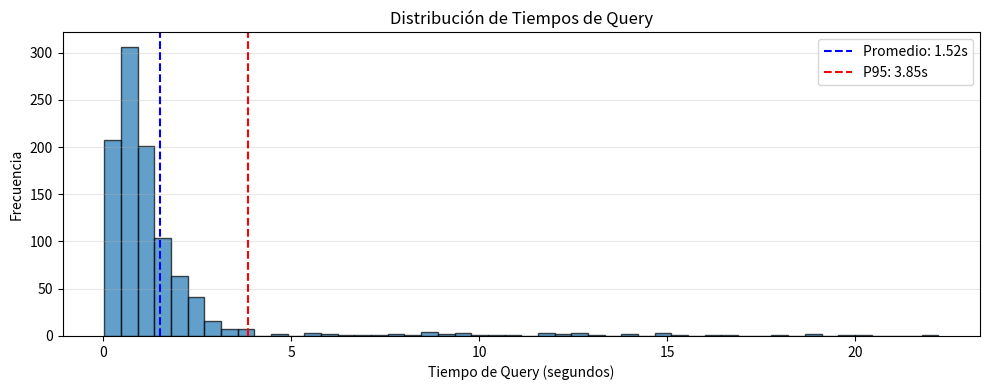
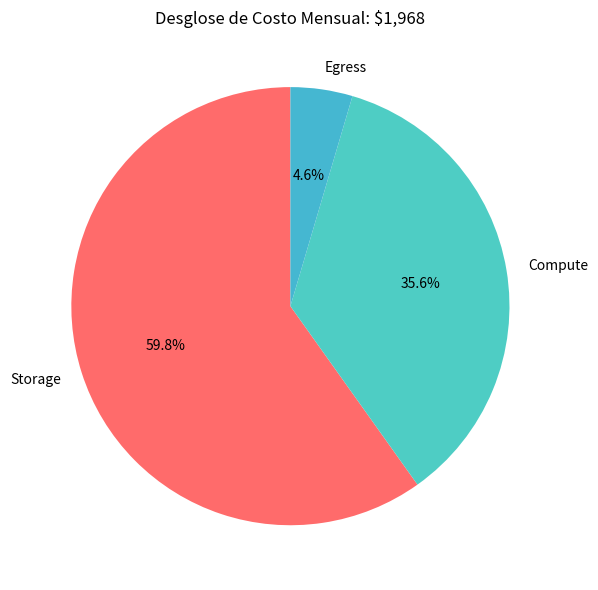

These charts were generated, in order, by the following Python code:
# Ejemplo: Calculadora de dimensionamiento básico
import pandas as pd

# Parámetros del sistema
volumen_diario_gb = 500  # GB ingestados por día
dias_retencion = 365 * 2  # 2 años
factor_compresion = 0.25  # Parquet comprime ~75%
factor_replicas = 3  # HDFS/S3 típicamente 3x

# Cálculo de storage necesario
volumen_total_gb = volumen_diario_gb * dias_retencion
volumen_comprimido_gb = volumen_total_gb * factor_compresion
volumen_con_replicas_gb = volumen_comprimido_gb * factor_replicas

print("=== DIMENSIONAMIENTO DE STORAGE ===")
print(f"Volumen diario: {volumen_diario_gb} GB")
print(f"Retención: {dias_retencion} días")
print(f"Volumen total (sin compresión): {volumen_total_gb:,.0f} GB = {volumen_total_gb/1024:.1f} TB")
print(f"Volumen comprimido (factor {factor_compresion}): {volumen_comprimido_gb:,.0f} GB = {volumen_comprimido_gb/1024:.1f} TB")
print(f"Volumen con réplicas ({factor_replicas}x): {volumen_con_replicas_gb:,.0f} GB = {volumen_con_replicas_gb/1024:.1f} TB")

# Velocidad de ingesta
registros_por_segundo = 5000
bytes_por_registro = 1024  # 1 KB por registro
mbps_necesario = (registros_por_segundo * bytes_por_registro * 8) / (1024 * 1024)

print("\n=== DIMENSIONAMIENTO DE RED ===")
print(f"Registros/segundo: {registros_por_segundo:,}")
print(f"Bytes por registro: {bytes_por_registro}")
print(f"Ancho de banda necesario: {mbps_necesario:.2f} Mbps")
print(f"Recomendación: Provisionar {mbps_necesario * 1.5:.0f} Mbps (50% overhead)")

# Ejemplo: Calcular métricas de rendimiento
import numpy as np
import matplotlib.pyplot as plt

# Simular tiempos de query (en segundos)
np.random.seed(42)
tiempos_query = np.concatenate([
    np.random.gamma(2, 0.5, 950),  # 95% de queries rápidas
    np.random.gamma(5, 2, 50)      # 5% de queries lentas (outliers)
])

# Calcular estadísticas
promedio = np.mean(tiempos_query)
mediana = np.median(tiempos_query)
p95 = np.percentile(tiempos_query, 95)
p99 = np.percentile(tiempos_query, 99)

print("=== MÉTRICAS DE RENDIMIENTO ===")
print(f"Promedio: {promedio:.2f} segundos")
print(f"Mediana (P50): {mediana:.2f} segundos")
print(f"P95: {p95:.2f} segundos")
print(f"P99: {p99:.2f} segundos")
print(f"\n✅ SLO: P95 < 3s → {'CUMPLE' if p95 < 3 else 'NO CUMPLE'}")

# Gráfico de distribución
plt.figure(figsize=(10, 4))
plt.hist(tiempos_query, bins=50, edgecolor='black', alpha=0.7)
plt.axvline(promedio, color='blue', linestyle='--', label=f'Promedio: {promedio:.2f}s')
plt.axvline(p95, color='red', linestyle='--', label=f'P95: {p95:.2f}s')
plt.xlabel('Tiempo de Query (segundos)')
plt.ylabel('Frecuencia')
plt.title('Distribución de Tiempos de Query')
plt.legend()
plt.grid(axis='y', alpha=0.3)
plt.tight_layout()
plt.show()

print("\n💡 Nota: P95 es más útil que promedio porque ignora outliers extremos.")

# Ejemplo: Simulación simple de costo mensual
# Supongamos un Data Warehouse en la nube

# Parámetros
storage_tb = 50  # TB almacenados
costo_storage_gb_mes = 0.023  # USD por GB/mes (S3 Standard)

compute_horas_mes = 200  # horas de cluster activo
costo_compute_hora = 3.5  # USD por hora (cluster mediano)

transferencia_gb_mes = 1000  # GB de egress (reportes descargados)
costo_egress_gb = 0.09  # USD por GB

# Cálculos
costo_storage = storage_tb * 1024 * costo_storage_gb_mes
costo_compute = compute_horas_mes * costo_compute_hora
costo_egress = transferencia_gb_mes * costo_egress_gb
costo_total = costo_storage + costo_compute + costo_egress

print("=== ESTIMACIÓN DE COSTO MENSUAL ===")
print(f"Storage: {storage_tb} TB × ${costo_storage_gb_mes}/GB/mes = ${costo_storage:,.2f}")
print(f"Compute: {compute_horas_mes} horas × ${costo_compute_hora}/hora = ${costo_compute:,.2f}")
print(f"Egress: {transferencia_gb_mes} GB × ${costo_egress_gb}/GB = ${costo_egress:,.2f}")
print(f"\n💵 TOTAL MENSUAL: ${costo_total:,.2f}")

# Desglose porcentual
print("\n=== DESGLOSE PORCENTUAL ===")
print(f"Storage: {costo_storage/costo_total*100:.1f}%")
print(f"Compute: {costo_compute/costo_total*100:.1f}%")
print(f"Egress: {costo_egress/costo_total*100:.1f}%")

# Gráfico de desglose
costos = [costo_storage, costo_compute, costo_egress]
labels = ['Storage', 'Compute', 'Egress']
colors = ['#FF6B6B', '#4ECDC4', '#45B7D1']

plt.figure(figsize=(8, 6))
plt.pie(costos, labels=labels, autopct='%1.1f%%', startangle=90, colors=colors)
plt.title(f'Desglose de Costo Mensual: ${costo_total:,.0f}')
plt.tight_layout()
plt.show()

print("\n💡 Optimización: Compute es el mayor costo. Considera auto-suspend y right-sizing.")

# Plantilla de solución
plantilla = '''
=== SOLUCIÓN DEL EJERCICIO ===

1. DIMENSIONAMIENTO DE STORAGE:
   Hot (90 días): [calcular GB/TB]
   Cold (2 años menos 90 días): [calcular GB/TB]
   Total considerando compresión 4x: [resultado]

2. ANCHO DE BANDA (PICOS):
   Eventos/segundo: 10,000
   Tamaño promedio evento: [estimar KB]
   Mbps necesario: [calcular]
   Recomendación con overhead: [valor]

3. ESTRATEGIA DE PARTICIONAMIENTO:
   [Proponer: por fecha diaria/horaria, por tipo de log, etc.]

4. OPTIMIZACIONES DE COSTO:
   a) [optimización 1]
   b) [optimización 2]
   c) [optimización 3]

5. MÉTRICAS CLAVE:
   a) [métrica 1]
   b) [métrica 2]
   c) [métrica 3]
'''

print(plantilla)

# TIP: Usa las fórmulas de los ejemplos anteriores como referencia
